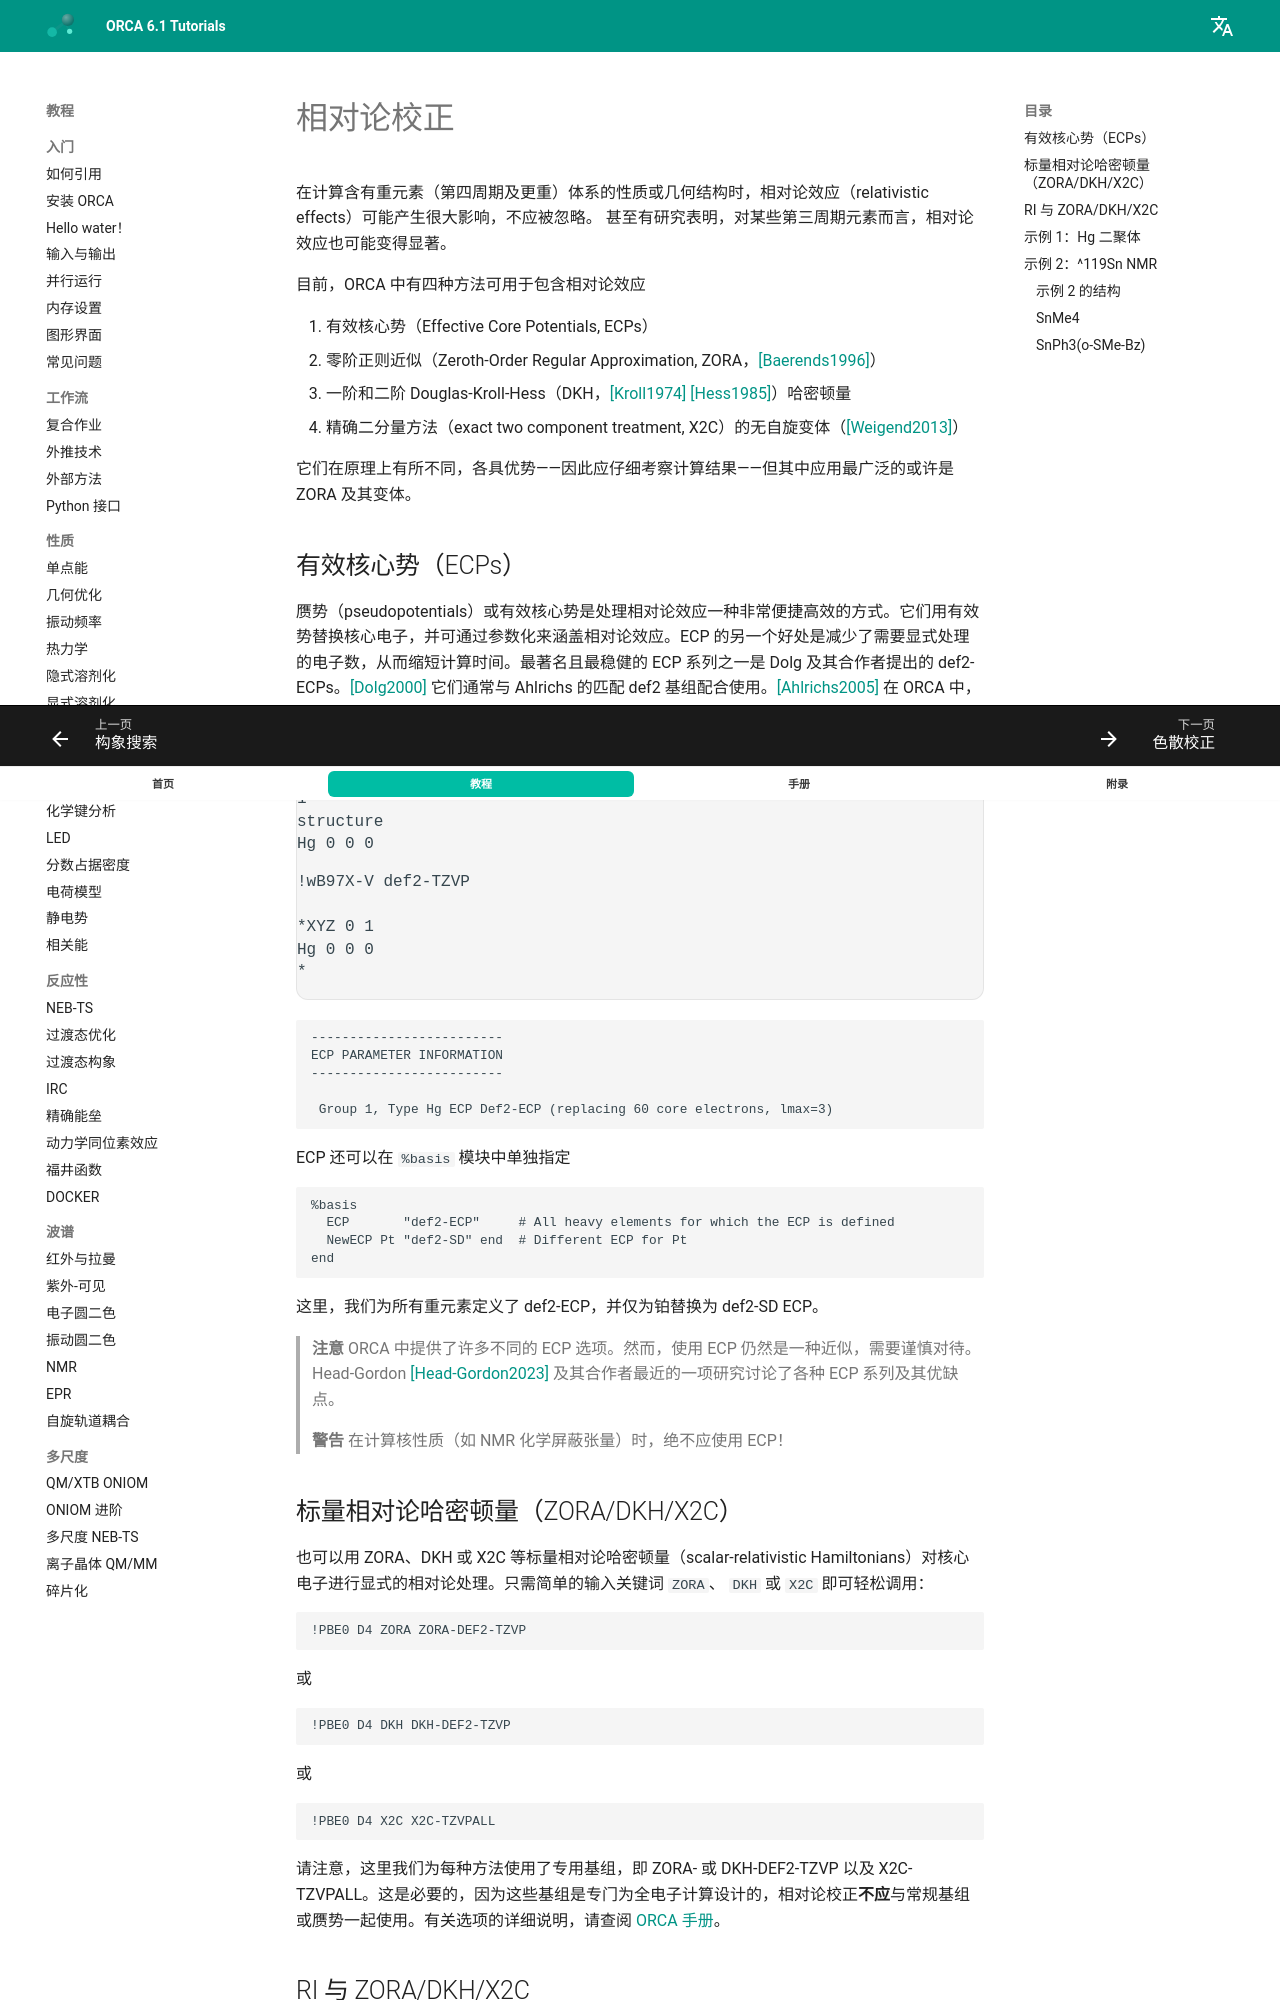

repository: wxyhgk/orca-docs · page: zh/prop/relativistic/index.html · generator: mkdocs

---
title: 相对论校正
source: https://www.faccts.de/docs/orca/6.1/tutorials/prop/relativistic.html
---

# 相对论校正

在计算含有重元素（第四周期及更重）体系的性质或几何结构时，相对论效应（relativistic effects）可能产生很大影响，不应被忽略。
甚至有研究表明，对某些第三周期元素而言，相对论效应也可能变得显著。

目前，ORCA 中有四种方法可用于包含相对论效应

1. 有效核心势（Effective Core Potentials, ECPs）
2. 零阶正则近似（Zeroth-Order Regular Approximation, ZORA，[[Baerends1996]](../bib.md#baerends1996)）
3. 一阶和二阶 Douglas-Kroll-Hess（DKH，[[Kroll1974]](../bib.md#kroll1974) [[Hess1985]](../bib.md#hess1985)）哈密顿量
4. 精确二分量方法（exact two component treatment, X2C）的无自旋变体（[[Weigend2013]](../bib.md#weigend2013)）

它们在原理上有所不同，各具优势——因此应仔细考察计算结果——但其中应用最广泛的或许是 ZORA 及其变体。

## 有效核心势（ECPs）

赝势（pseudopotentials）或有效核心势是处理相对论效应一种非常便捷高效的方式。它们用有效势替换核心电子，并可通过参数化来涵盖相对论效应。ECP 的另一个好处是减少了需要显式处理的电子数，从而缩短计算时间。最著名且最稳健的 ECP 系列之一是 Dolg 及其合作者提出的 def2-ECPs。[[Dolg2000]](../bib.md#dolg2000) 它们通常与 Ahlrichs 的匹配 def2 基组配合使用。[[Ahlrichs2005]](../bib.md#ahlrichs2005)
在 ORCA 中，只要请求了相应的基组，就会自动使用这些 ECP。例如，如果对 Hg 原子使用 def2-TZVP 基组，输出中会标明使用了相应的 ECP。

```text
!wB97X-V def2-TZVP

*XYZ 0 1 
Hg 0 0 0
*
```

```text
-------------------------
ECP PARAMETER INFORMATION
-------------------------

 Group 1, Type Hg ECP Def2-ECP (replacing 60 core electrons, lmax=3)
```

ECP 还可以在 `%basis` 模块中单独指定

```text
%basis
  ECP       "def2-ECP"     # All heavy elements for which the ECP is defined
  NewECP Pt "def2-SD" end  # Different ECP for Pt
end
```

这里，我们为所有重元素定义了 def2-ECP，并仅为铂替换为 def2-SD ECP。

> **注意**
> ORCA 中提供了许多不同的 ECP 选项。然而，使用 ECP 仍然是一种近似，需要谨慎对待。Head-Gordon [[Head-Gordon2023]](../bib.md#head-gordon2023)
> 及其合作者最近的一项研究讨论了各种 ECP 系列及其优缺点。

> **警告**
> 在计算核性质（如 NMR 化学屏蔽张量）时，绝不应使用 ECP！
